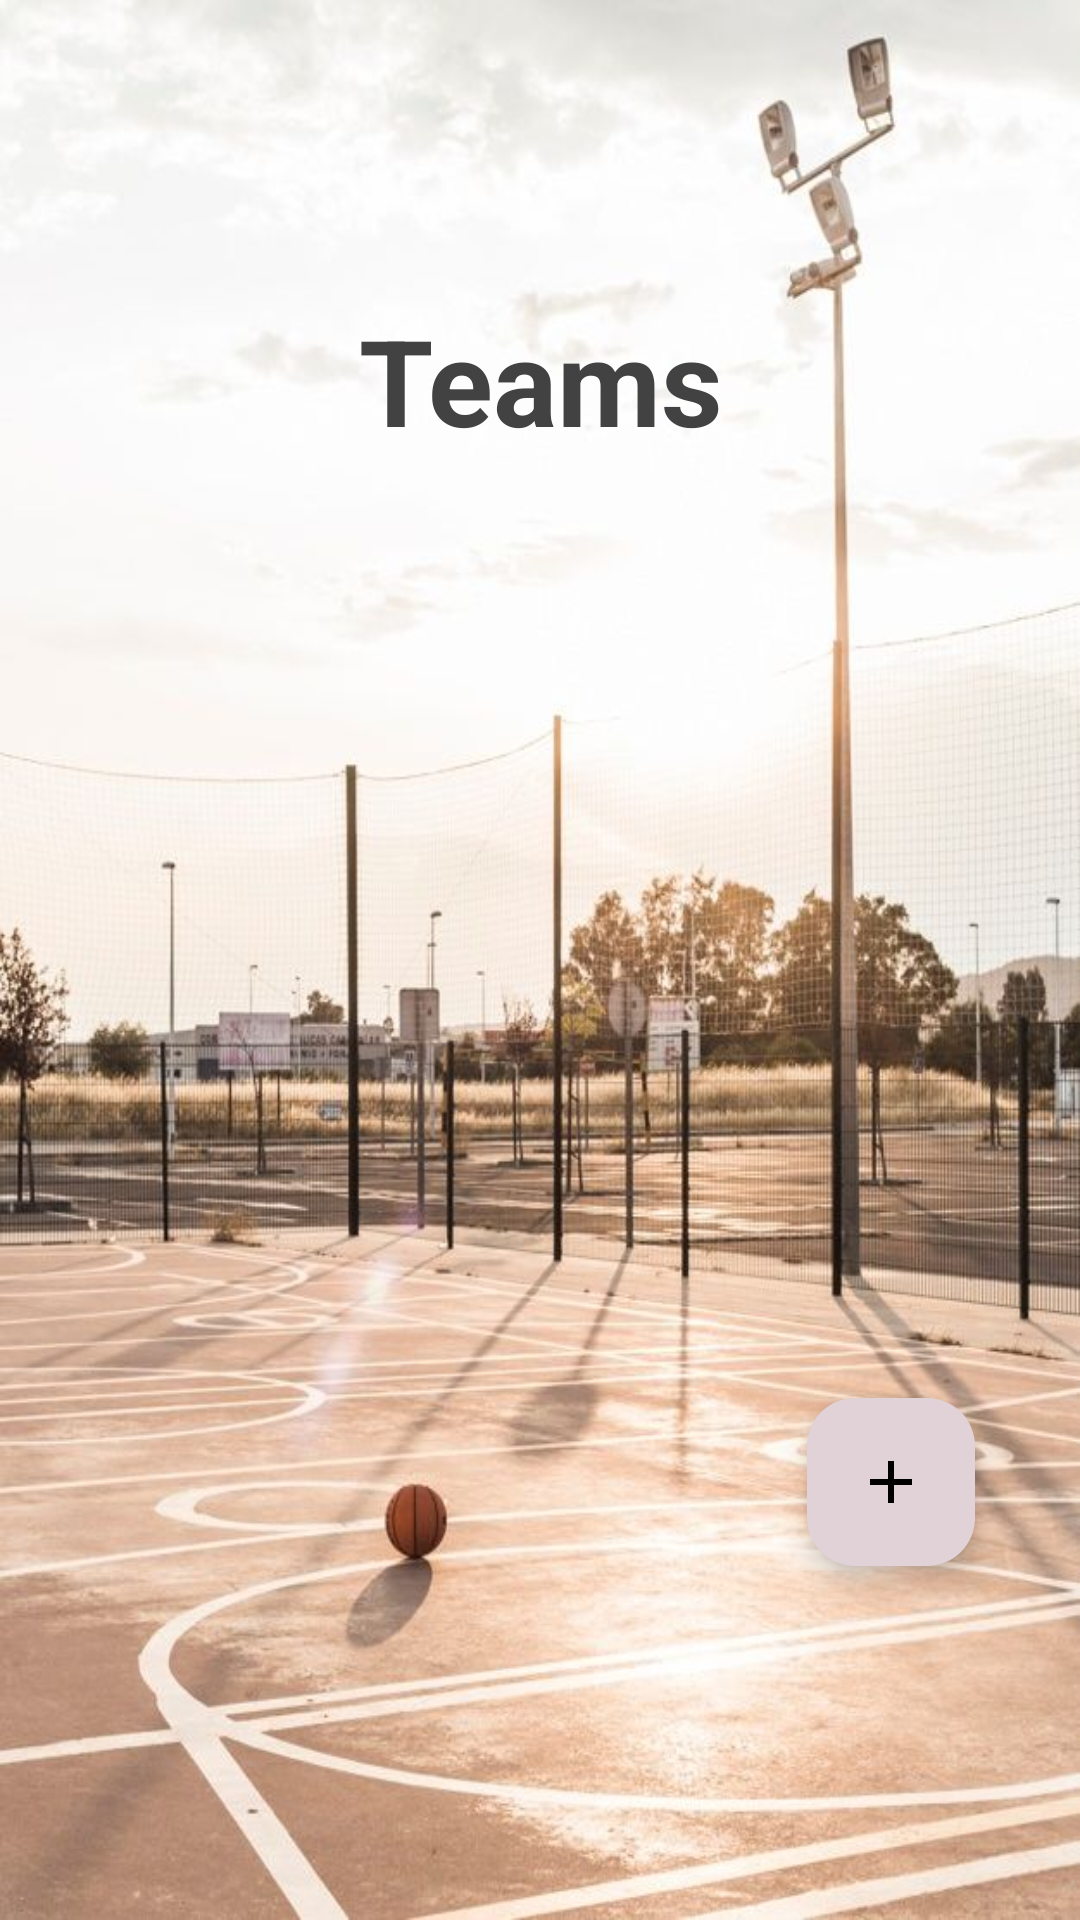

Write the Android layout XML for this screen, with the resource values it uses.
<!-- AndroidManifest.xml: application theme Theme.BasketballLeague -->
<!-- res/layout/activity_team.xml -->
<?xml version="1.0" encoding="utf-8"?>
<RelativeLayout xmlns:android="http://schemas.android.com/apk/res/android"
    xmlns:app="http://schemas.android.com/apk/res-auto"
    xmlns:tools="http://schemas.android.com/tools"
    android:id="@+id/main"
    android:background="@drawable/b1"
    android:layout_width="match_parent"
    android:layout_height="match_parent"
    tools:context=".team">



    <TextView
        android:id="@+id/textView2"
        android:layout_width="match_parent"
        android:layout_height="wrap_content"
        android:text="Teams"
        android:textAlignment="center"
        android:textStyle="bold"
        android:textSize="40sp"
        android:layout_marginTop="100dp"
        android:textColor="@color/cardview_dark_background"
        />

    <androidx.recyclerview.widget.RecyclerView
        android:id="@+id/team"
        android:layout_width="match_parent"
        android:layout_height="match_parent"
        android:layout_marginTop="280dp"
        android:layout_marginBottom="90dp"
        android:layout_marginStart="20dp"
        android:layout_marginEnd="20dp"
        />

    <com.google.android.material.floatingactionbutton.FloatingActionButton
        android:id="@+id/add_btn"
        android:layout_width="wrap_content"
        android:layout_height="wrap_content"
        android:layout_alignParentEnd="true"
        android:layout_alignParentBottom="true"
        android:backgroundTint="#E0D2D7"
        android:layout_marginEnd="35dp"
        android:layout_marginBottom="118dp"
        android:clickable="true"
        android:background="@color/black"
        app:srcCompat="@drawable/add"
        app:tint="@color/black"/>


</RelativeLayout>
<!-- resources referenced by this layout -->
<resources>
  <!-- drawable add (drawable) -->
  <vector xmlns:android="http://schemas.android.com/apk/res/android" android:height="24dp" android:tint="@color/black" android:viewportHeight="24" android:viewportWidth="24" android:width="24dp">
        
      <path android:fillColor="@android:color/black" android:pathData="M19,13h-6v6h-2v-6H5v-2h6V5h2v6h6v2z"/>
      
  </vector>
  <!-- drawable b1: jpg bitmap (drawable, 82705 bytes) -->
  <style name="Theme.BasketballLeague" parent="Base.Theme.BasketballLeague" />
  <style name="Base.Theme.BasketballLeague" parent="Theme.Material3.DayNight.NoActionBar">
          
          
      </style>
  <!-- not gathered from this repository: default colours our renderer supplied (Android Studio template values) -->
  <color name="black">#FF000000</color>
</resources>
